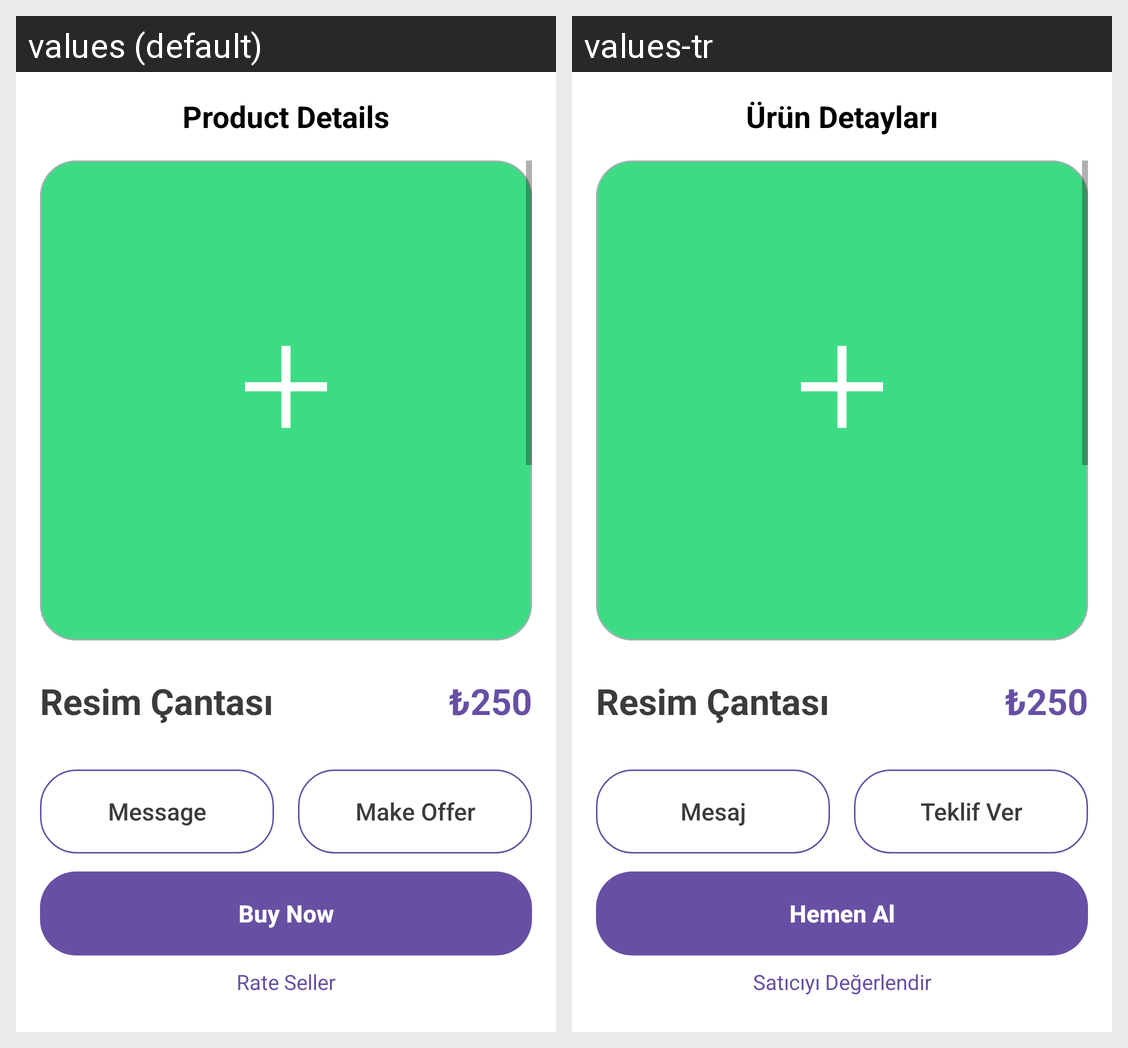

Translations of the strings shown on this Android screen, per locale in the grid:
Android screen res/layout/fragment_product_detail.xml rendered under 2 locales, left to right: values (default), values-tr. Device: Nexus 5 (rendered at 1080×1920; each locale shown at half size, 540×960, under a caption strip naming it); theme Theme.Supply7.
Strings drawn on this screen, with the default value and each locale's value (text and hints the layout hard-codes, and strings that could not be matched under every locale, appear in the picture but are not listed):

title_product_details
  values: Product Details
  values-tr: Ürün Detayları

btn_message
  values: Message
  values-tr: Mesaj

btn_make_offer
  values: Make Offer
  values-tr: Teklif Ver

btn_buy_now
  values: Buy Now
  values-tr: Hemen Al

btn_rate_seller
  values: Rate Seller
  values-tr: Satıcıyı Değerlendir
